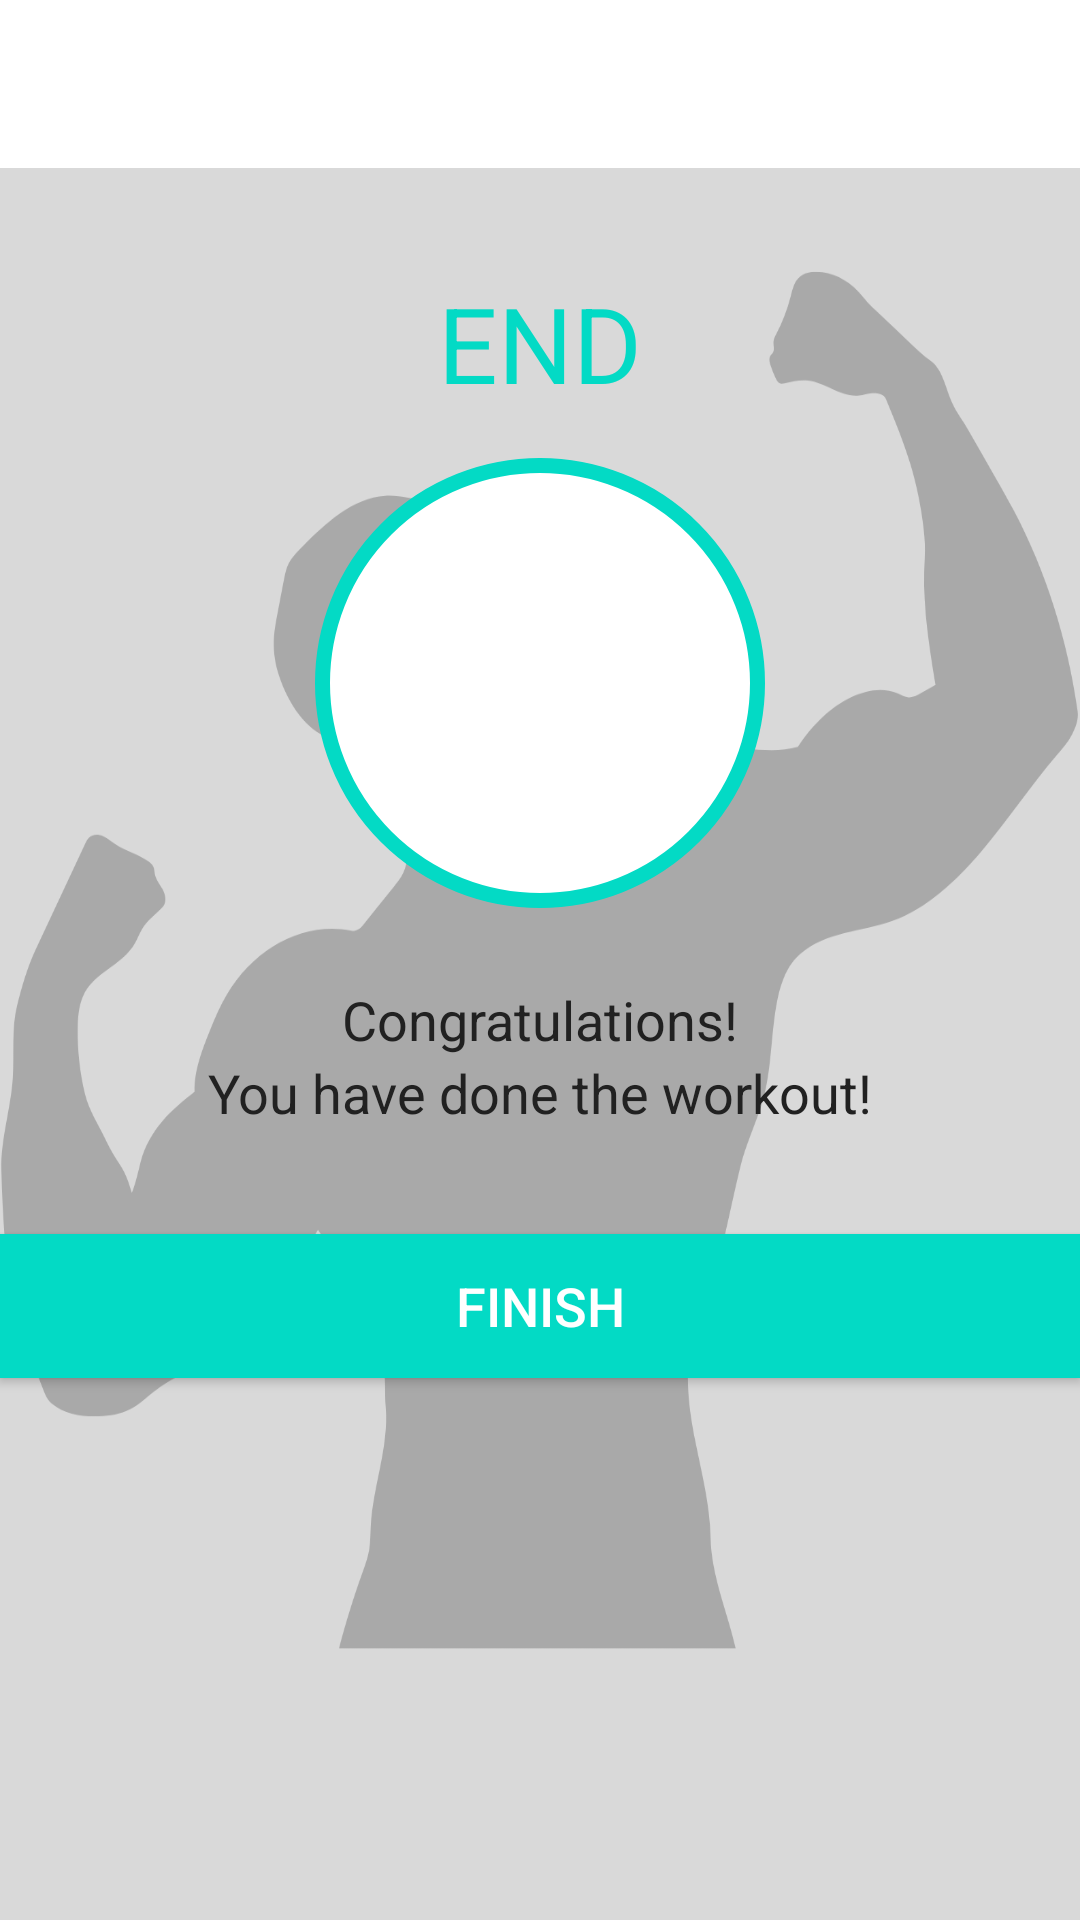

Reconstruct the res/layout file that produces this screen, plus the resources it refers to.
<!-- AndroidManifest.xml: application theme Theme._7MinWorkOut -->
<!-- res/layout/activity_finish.xml -->
<?xml version="1.0" encoding="utf-8"?>
<LinearLayout xmlns:android="http://schemas.android.com/apk/res/android"
    xmlns:tools="http://schemas.android.com/tools"
    android:layout_width="match_parent"
    android:layout_height="match_parent"
    android:gravity="center_horizontal"
    android:orientation="vertical"
    android:background="@drawable/gymdesign"
    tools:context=".FinishActivity">

    <androidx.appcompat.widget.Toolbar
        android:id="@+id/toolbar_finish_activity"
        android:layout_width="match_parent"
        android:layout_height="?android:attr/actionBarSize"
        android:background="#FFFFFF" />



    <TextView
        android:id="@+id/tvEnd"
        android:layout_width="wrap_content"
        android:layout_height="wrap_content"
        android:layout_marginTop="35dp"
        android:text="END"
        android:textColor="@color/colorAccent"
        android:textSize="35sp" />

    <LinearLayout
        android:layout_width="150dp"
        android:layout_height="150dp"
        android:layout_gravity="center"
        android:layout_marginTop="15dp"
        android:background="@drawable/item_circular_color_accent_border"
        android:gravity="center">

        
        <ImageView
            android:layout_width="50dp"
            android:layout_height="50dp"
            android:contentDescription="@string/image"
            android:src="@drawable/ic_action_done" />
    </LinearLayout>

    <TextView
        android:layout_width="wrap_content"
        android:layout_height="wrap_content"
        android:layout_marginTop="25dp"
        android:text="Congratulations!"
        android:textColor="#212121"
        android:textSize="18sp" />

    <TextView
        android:layout_width="wrap_content"
        android:layout_height="wrap_content"
        android:text="You have done the workout!"
        android:textColor="#212121"
        android:textSize="18sp" />

    <Button
        android:id="@+id/btnFinish"
        android:layout_width="match_parent"
        android:layout_height="wrap_content"
        android:layout_gravity="bottom"
        android:layout_marginTop="35dp"
        android:background="@color/colorAccent"
        android:text="FINISH"
        android:textColor="#FFFFFF"
        android:textSize="18sp" />

</LinearLayout>
<!-- resources referenced by this layout -->
<resources>
  <!-- drawable gymdesign: png bitmap (drawable, 62504 bytes) -->
  <!-- drawable item_circular_color_accent_border (drawable) -->
  <?xml version="1.0" encoding="utf-8"?>
  <shape xmlns:android="http://schemas.android.com/apk/res/android"
      android:shape="oval">
  
      <stroke
          android:width="5dp"
          android:color="@color/colorAccent"
          />
      <solid android:color="@color/white"/>
  
  </shape>
  <string name="image">start image\n</string>
  <style name="Theme._7MinWorkOut" parent="Base.Theme._7MinWorkOut" />
  <style name="Base.Theme._7MinWorkOut" parent="Theme.MaterialComponents.DayNight.NoActionBar">
          
          
      </style>
  <!-- not gathered from this repository: default colours our renderer supplied (Android Studio template values) -->
  <color name="white">#FFFFFFFF</color>
  <color name="colorAccent">#FF03DAC5</color>
</resources>
